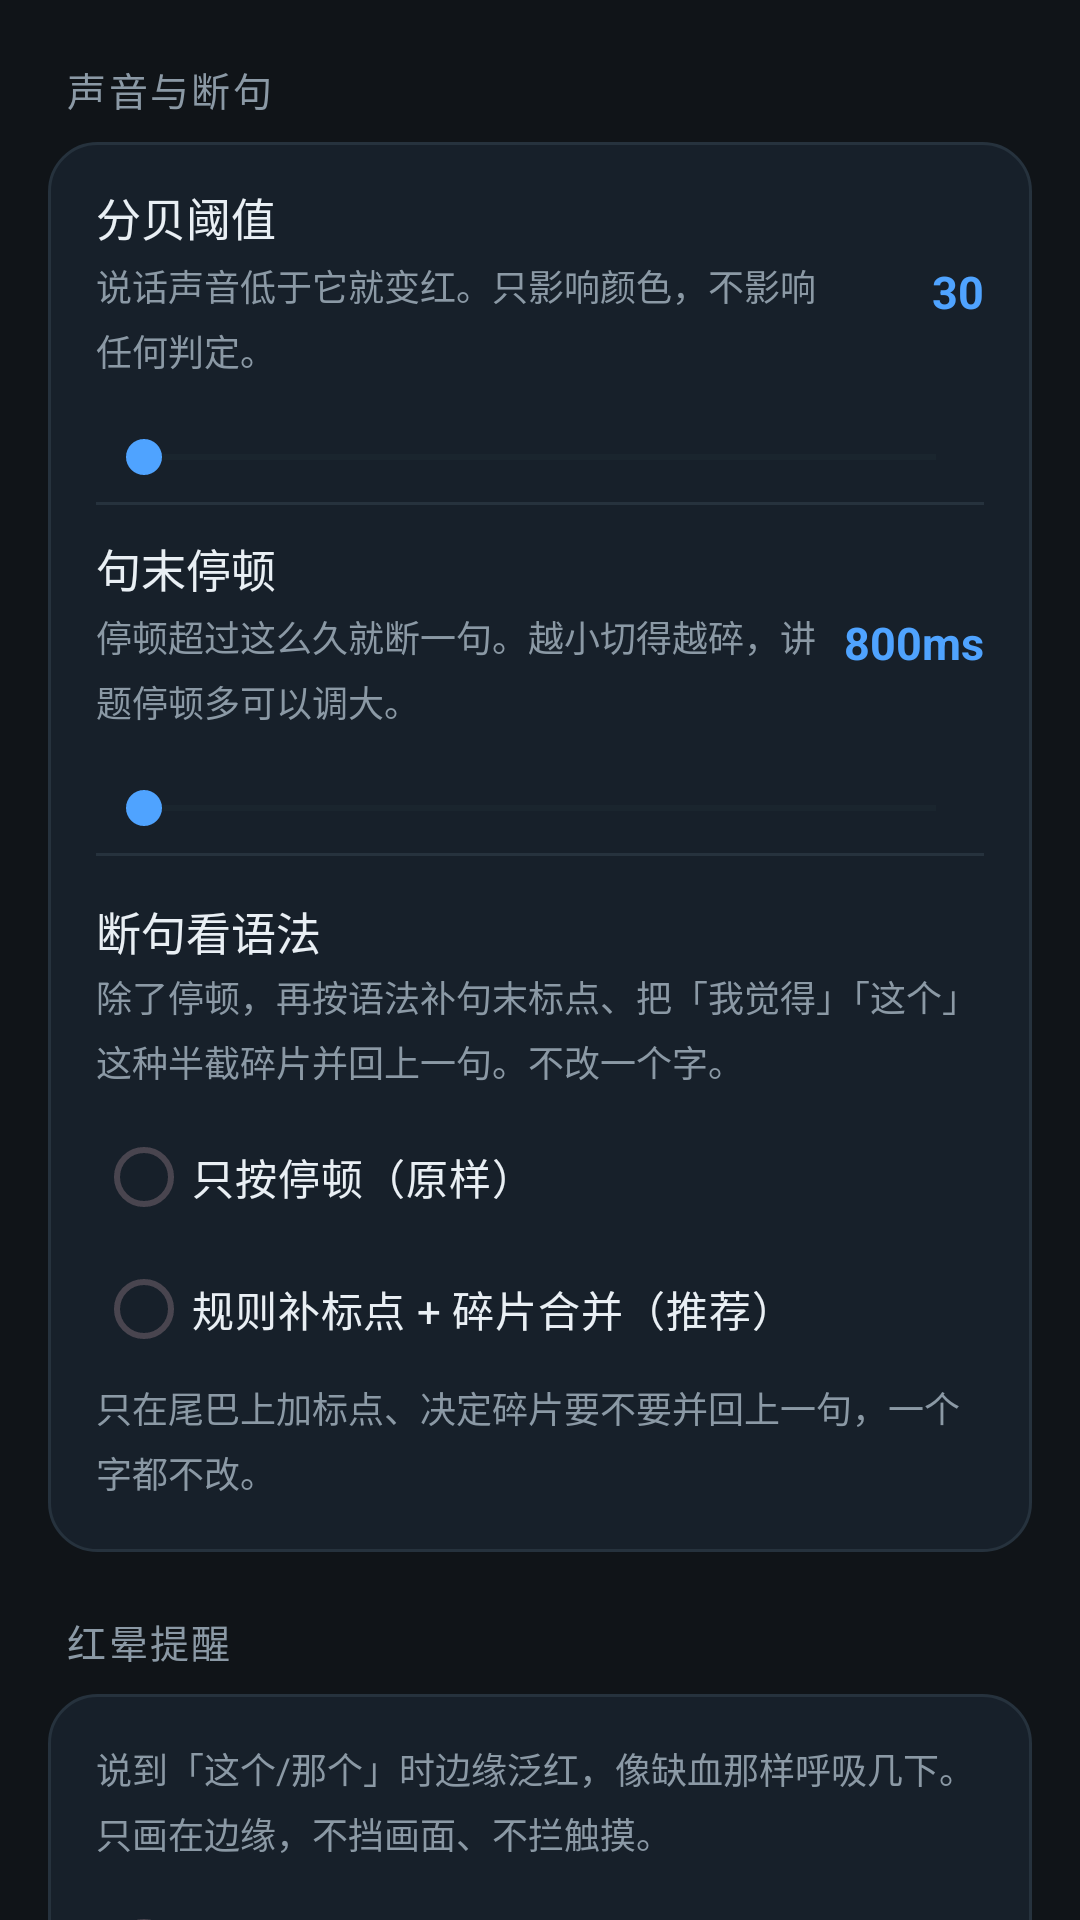

Android layout source for this screen:
<!-- AndroidManifest.xml: application theme Theme.LoudSpeak -->
<!-- res/layout/settings_practice.xml -->
<?xml version="1.0" encoding="utf-8"?>
<ScrollView xmlns:android="http://schemas.android.com/apk/res/android"
    android:layout_width="match_parent"
    android:layout_height="match_parent"
    android:fillViewport="true"
    android:scrollbars="none">

    <LinearLayout
        android:layout_width="match_parent"
        android:layout_height="wrap_content"
        android:orientation="vertical"
        android:paddingLeft="16dp"
        android:paddingRight="16dp"
        android:paddingBottom="32dp">

        <TextView style="@style/SetSection" android:text="声音与断句" />

        <LinearLayout style="@style/SetCard">

            <LinearLayout style="@style/SetRow">
                <LinearLayout
                    android:layout_width="0dp"
                    android:layout_height="wrap_content"
                    android:layout_weight="1"
                    android:orientation="vertical">

                    <TextView style="@style/SetTitle" android:text="分贝阈值" />
                    <TextView style="@style/SetDesc"
                        android:text="说话声音低于它就变红。只影响颜色，不影响任何判定。" />
                </LinearLayout>

                <TextView
                    android:id="@+id/tvDbValue"
                    style="@style/SetValue"
                    android:text="30" />
            </LinearLayout>

            <SeekBar
                android:id="@+id/seekDb"
                style="@style/SetSeek" />

            <View style="@style/SetDivider" />

            <LinearLayout style="@style/SetRow">
                <LinearLayout
                    android:layout_width="0dp"
                    android:layout_height="wrap_content"
                    android:layout_weight="1"
                    android:orientation="vertical">

                    <TextView style="@style/SetTitle" android:text="句末停顿" />
                    <TextView style="@style/SetDesc"
                        android:text="停顿超过这么久就断一句。越小切得越碎，讲题停顿多可以调大。" />
                </LinearLayout>

                <TextView
                    android:id="@+id/tvVadValue"
                    style="@style/SetValue"
                    android:text="800ms" />
            </LinearLayout>

            <SeekBar
                android:id="@+id/seekVad"
                style="@style/SetSeek" />

            <View style="@style/SetDivider" />

            <TextView
                style="@style/SetTitle"
                android:layout_marginTop="14dp"
                android:text="断句看语法" />

            <TextView
                style="@style/SetDesc"
                android:paddingTop="2dp"
                android:text="除了停顿，再按语法补句末标点、把「我觉得」「这个」这种半截碎片并回上一句。不改一个字。" />

            <RadioGroup
                android:id="@+id/rgPunct"
                android:layout_width="match_parent"
                android:layout_height="wrap_content"
                android:orientation="vertical">

                <RadioButton
                    android:id="@+id/rbPunctOff"
                    style="@style/SetRadio"
                    android:text="只按停顿（原样）" />

                <RadioButton
                    android:id="@+id/rbPunctRule"
                    style="@style/SetRadio"
                    android:text="规则补标点 + 碎片合并（推荐）" />

            </RadioGroup>

            <TextView
                style="@style/SetDesc"
                android:paddingTop="2dp"
                android:text="只在尾巴上加标点、决定碎片要不要并回上一句，一个字都不改。" />
        </LinearLayout>

        <TextView style="@style/SetSection" android:text="红晕提醒" />

        <LinearLayout style="@style/SetCard">

            <TextView
                style="@style/SetDesc"
                android:paddingTop="12dp"
                android:text="说到「这个/那个」时边缘泛红，像缺血那样呼吸几下。只画在边缘，不挡画面、不拦触摸。" />

            <RadioGroup
                android:id="@+id/rgGlowScope"
                android:layout_width="match_parent"
                android:layout_height="wrap_content"
                android:orientation="vertical">

                <RadioButton
                    android:id="@+id/rbScopeVideo"
                    style="@style/SetRadio"
                    android:text="只在视频窗口四周一圈（默认）" />

                <RadioButton
                    android:id="@+id/rbScopeFull"
                    style="@style/SetRadio"
                    android:text="整个界面四周一圈" />

                <RadioButton
                    android:id="@+id/rbScopeOff"
                    style="@style/SetRadio"
                    android:text="关闭红晕（卡片里的计数照常显示）" />
            </RadioGroup>

            <View style="@style/SetDivider" />

            <LinearLayout style="@style/SetRow">
                <LinearLayout
                    android:layout_width="0dp"
                    android:layout_height="wrap_content"
                    android:layout_weight="1"
                    android:orientation="vertical">

                    <TextView style="@style/SetTitle" android:text="泛红次数" />
                    <TextView style="@style/SetDesc" android:text="触发一次连呼吸几下。太少没感觉，太多会烦。" />
                </LinearLayout>

                <TextView
                    android:id="@+id/tvGlowTimes"
                    style="@style/SetValue"
                    android:text="3 次" />
            </LinearLayout>

            <SeekBar
                android:id="@+id/seekGlowTimes"
                style="@style/SetSeek" />

            <TextView
                style="@style/SetTitle"
                android:layout_marginTop="12dp"
                android:text="浓烈度" />

            <RadioGroup
                android:id="@+id/rgGlowStrength"
                android:layout_width="match_parent"
                android:layout_height="wrap_content"
                android:orientation="horizontal">

                <RadioButton
                    android:id="@+id/rbStr1"
                    style="@style/SetRadio"
                    android:layout_width="0dp"
                    android:layout_weight="1"
                    android:text="淡" />

                <RadioButton
                    android:id="@+id/rbStr2"
                    style="@style/SetRadio"
                    android:layout_width="0dp"
                    android:layout_weight="1"
                    android:text="中" />

                <RadioButton
                    android:id="@+id/rbStr3"
                    style="@style/SetRadio"
                    android:layout_width="0dp"
                    android:layout_weight="1"
                    android:text="浓" />
            </RadioGroup>

            <View style="@style/SetDivider" />

            <LinearLayout style="@style/SetRow">
                <LinearLayout
                    android:layout_width="0dp"
                    android:layout_height="wrap_content"
                    android:layout_weight="1"
                    android:orientation="vertical">

                    <TextView style="@style/SetTitle" android:text="最短间隔" />
                    <TextView style="@style/SetDesc" android:text="连续说话时两次泛红之间至少隔多久。" />
                </LinearLayout>

                <TextView
                    android:id="@+id/tvGlowValue"
                    style="@style/SetValue"
                    android:text="3s" />
            </LinearLayout>

            <SeekBar
                android:id="@+id/seekGlow"
                style="@style/SetSeek" />
        </LinearLayout>

        <TextView style="@style/SetSection" android:text="难度分级" />

        <LinearLayout style="@style/SetCard">

            <TextView
                android:id="@+id/tvLevelInfo"
                style="@style/SetDesc"
                android:paddingTop="12dp"
                android:textColor="@color/s_text"
                android:textSize="13sp" />

            <Spinner
                android:id="@+id/spLevel"
                android:layout_width="match_parent"
                android:layout_height="48dp"
                android:layout_marginTop="2dp" />

            <TextView
                android:id="@+id/tvLevelDetail"
                style="@style/SetDesc"
                android:paddingTop="6dp" />
        </LinearLayout>
    </LinearLayout>
</ScrollView>
<!-- resources referenced by this layout -->
<resources>
  <color name="s_text">#FFE9EFF4</color>
  <style name="SetDesc">
          <item name="android:layout_width">match_parent</item>
          <item name="android:layout_height">wrap_content</item>
          <item name="android:textColor">@color/s_text2</item>
          <item name="android:textSize">12sp</item>
          <item name="android:lineSpacingMultiplier">1.25</item>
          <item name="android:paddingTop">3dp</item>
          <item name="android:paddingBottom">8dp</item>
      </style>
  <style name="SetDivider">
          <item name="android:layout_width">match_parent</item>
          <item name="android:layout_height">1dp</item>
          <item name="android:background">@color/s_stroke</item>
      </style>
  <style name="SetRadio">
          <item name="android:layout_width">match_parent</item>
          <item name="android:layout_height">wrap_content</item>
          <item name="android:textColor">@color/s_text</item>
          <item name="android:textSize">14sp</item>
          <item name="android:minHeight">44dp</item>
          <item name="android:buttonTint">@color/s_accent</item>
      </style>
  <style name="SetRow">
          <item name="android:layout_width">match_parent</item>
          <item name="android:layout_height">wrap_content</item>
          <item name="android:orientation">horizontal</item>
          <item name="android:gravity">center_vertical</item>
          <item name="android:minHeight">54dp</item>
          <item name="android:paddingTop">10dp</item>
          <item name="android:paddingBottom">10dp</item>
      </style>
  <style name="SetSeek">
          <item name="android:layout_width">match_parent</item>
          <item name="android:layout_height">wrap_content</item>
          <item name="android:paddingBottom">6dp</item>
          <item name="android:progressTint">@color/s_accent</item>
          <item name="android:progressBackgroundTint">@color/s_stroke</item>
          <item name="android:thumbTint">@color/s_accent</item>
      </style>
  <style name="SetTitle">
          <item name="android:layout_width">wrap_content</item>
          <item name="android:layout_height">wrap_content</item>
          <item name="android:textColor">@color/s_text</item>
          <item name="android:textSize">15sp</item>
      </style>
  <style name="SetValue">
          <item name="android:layout_width">wrap_content</item>
          <item name="android:layout_height">wrap_content</item>
          <item name="android:textColor">@color/s_accent</item>
          <item name="android:textSize">15sp</item>
          <item name="android:textStyle">bold</item>
          <item name="android:minWidth">56dp</item>
          <item name="android:gravity">end</item>
      </style>
  <style name="Theme.LoudSpeak" parent="Theme.Material3.DayNight.NoActionBar">
          <item name="android:colorBackground">@color/bg</item>
          <item name="colorPrimary">@color/accent</item>
          <item name="colorOnPrimary">@color/black</item>
          
          <item name="android:windowFullscreen">true</item>
          <item name="android:windowLayoutInDisplayCutoutMode">shortEdges</item>
          
          <item name="materialButtonStyle">@style/LSButton</item>
      </style>
  <!-- drawable bg_card (drawable) -->
  <?xml version="1.0" encoding="utf-8"?>
  <shape xmlns:android="http://schemas.android.com/apk/res/android" android:shape="rectangle">
      <solid android:color="@color/s_card" />
      <corners android:radius="16dp" />
      <stroke android:width="1dp" android:color="@color/s_stroke" />
  </shape>
  <color name="s_text2">#FF8B99A5</color>
  <color name="s_stroke">#FF26323D</color>
  <color name="s_accent">#FF4FA3FF</color>
  <color name="bg">#FF101418</color>
  <color name="accent">#FF4CAF50</color>
  <color name="black">#FF000000</color>
  <style name="LSButton" parent="Widget.Material3.Button">
          <item name="backgroundTint">@color/btn_bg</item>
          <item name="android:textColor">@color/btn_text</item>
      </style>
  <color name="s_card">#FF17202A</color>
</resources>
